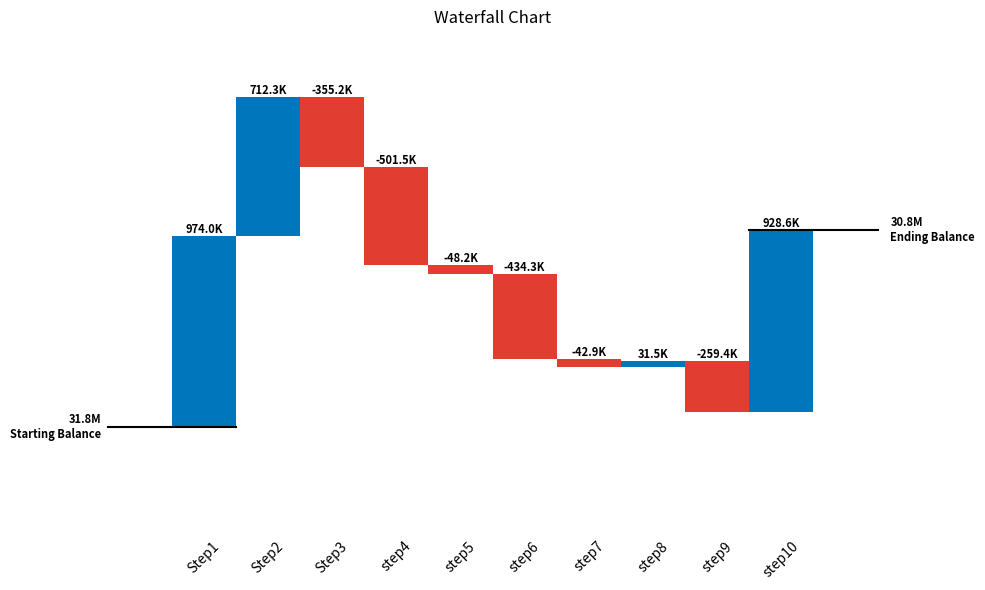

The script that saved this image:
import matplotlib.pyplot as plt
import numpy as np


def minimized_format(num):
    magnitude = 0
    while abs(num) >= 1000:
        magnitude += 1
        num /= 1000.0
    # Add more suffixes if you need them
    return '%.1f%s' % (num, ['', 'K', 'M', 'G', 'T', 'P'][magnitude])


# x values
labels = [
    'Step1',
    'Step2',
    'Step3',
    'step4',
    'step5',
    'step6',
    'step7',
    'step8',
    'step9',
    'step10',
]

# y values
starting_value = 31801027
starting_label = 'Starting Balance'
ending_label = 'Ending Balance'

values = [
    974029,
    712271,
    -355179,
    -501519,
    -48156,
    -434292,
    -42926,
    31525,
    -259399,
    928594,
]


# Variables that drive the visualization
# Makes the bars touch giving the waterfall plot feel
bar_width = 1.0
# Used to generate the horizontal lines on the plot
line_length = 1.5
# Used to generate the horizontal lines on the plot
line_thickness = 1.5
# Used to label and draw values on the plot
positions = range(len(labels))

# Calculate cumulative values to stack the bars
cumulative_values = [0]
running_total = [values[0]]
for value in values[:-1]:
    cumulative_values.append(cumulative_values[-1] + value)
    running_total.append(running_total[-1] + value)



# Define the colors for the bars (IF =< 0 THEN + Color ELSE - Color)
colors = ['#0076BD' if val >= 0 else '#E13E31' for val in values]


# Generate waterfall chart and define some rules for the plot
fig, ax = plt.subplots(figsize=(10, 6))
plt.box(False)
plt.tick_params(bottom=False, left=False)
ax.get_yaxis().set_visible(False)
# Draws the min and max of the y values (This is so labels display above the bar without any trouble)
plt.ylim(cumulative_values[0]-(np.mean(cumulative_values)*.1) if min(values) == 0 else min(values)*1.05, np.max(cumulative_values)+int(max(cumulative_values)*.2))


# Plot the bars
for i in range(len(values)):
    if i == 0:
        ax.bar(positions[i], values[i], color=colors[i], width=bar_width)
    else:
        ax.bar(positions[i], values[i], bottom=cumulative_values[i], color=colors[i], width=bar_width)


# Add labels
for i in range(len(running_total)):
    if values[i] >= 0:
        ax.text(positions[i], cumulative_values[i] + values[i], minimized_format(values[i]), ha='center', va='bottom', fontweight='bold', fontsize=8)
    else:
        ax.text(positions[i], cumulative_values[i], minimized_format(values[i]), ha='center', va='bottom', fontweight='bold', fontsize=8)


# Beginning horizontal line that shows the starting value
ax.plot([positions[0] - line_length, (positions[0] + positions[1])/ 2], [0, 0], color='black', linewidth=line_thickness)
ax.text(positions[0] - line_length - .1, 0, str(minimized_format(starting_value) + '\n' + starting_label), ha='right', va='center', fontweight='bold', fontsize=8)


# Ending horizontal line that shows the ending value
final_value = running_total[-1]
# If the last value in the waterfall is positive THEN draw horizontal line at top of bar
if values[-1] >= 0:
    ax.plot([(positions[-1] + positions[-2])/ 2, positions[-1] + line_length], [cumulative_values[-1] + values[-1], cumulative_values[-1] + values[-1]], color='black', linewidth=line_thickness)
    ax.text(positions[-1] + line_length + 0.2, cumulative_values[-1] + values[-1], str(minimized_format(starting_value-final_value) + '\n' + ending_label), ha='left', va='center', fontweight='bold', fontsize=8)
# If the last value in the waterfall is negative THEN draw horizontal line at bottom of bar
else:
    ax.plot([(positions[-1] + positions[-2])/ 2, positions[-1] + line_length], [cumulative_values[-1] + values[-1], cumulative_values[-1] + values[-1]], color='black', linewidth=line_thickness)
    ax.text(positions[-1] + line_length + 0.2, cumulative_values[-1] + values[-1], str(minimized_format(starting_value-final_value) + '\n' + ending_label), ha='left', va='center', fontweight='bold', fontsize=8)



ax.set_xticks(positions)
ax.set_xticklabels(labels, rotation=45)



# Add title and labels
ax.set_title('Waterfall Chart')
#ax.set_xlabel('Categories')
#ax.set_ylabel('Values')

plt.tight_layout()
plt.show()
